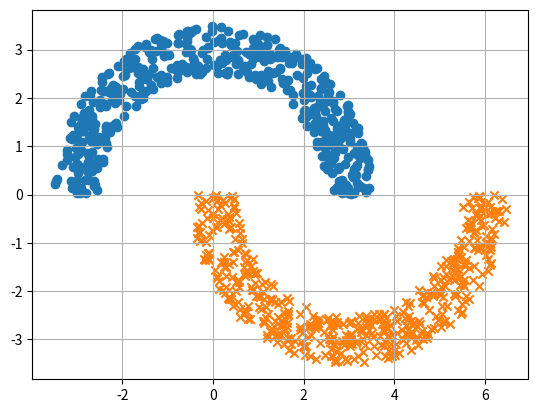

Reproduce this figure in Python.
# --------------------------------------------------- #
# File: rnd_coord.py
# Author: Mariana Zamudio Ayala
# Date: 17/05/2023
# --------------------------------------------------- #
import random
import math
import matplotlib.pyplot as plt
import numpy as np

def generate_coords_in_moon(r, w, d, num_coord, region='A'):
    """
        Function that obtains random coordinates within a moon
        area defined by its radious, width and distance from x1-axis
        when its located in region B. 

        Parameters
        ----------
        r : int of float
            moon radious
        w : int or float
            moon width
        d : int or float
        vertical distance of the moon center from x1 axis
            (only applicable for moons in region B)
        num_coord : int
            number of coordinates created
            region: A ---> quadrants I and II of cartesian plane (moon center in (0,0))
                    B ---> quadrants III and IV of cartesian plane (moon center in (r,-d))
    """
    # Initialize variables depending on the region of the moon
    if region =='A':
        center = (0,0)
        a = 1
    elif region == 'B':
        center = (r,-d)
        a = -1
    
    # Define max and min radious of the moon
    rad_min = r - w/2
    rad_max = r + w/2
    
    # Iterate to create each coordinate
    for i in range(num_coord):
        # Choose a random radious and angle between the stablished limits
        r = random.uniform(rad_min, rad_max) 
        theta = random.uniform(0, a*math.pi)

        # Transform polar coordinates to cartesian coordinates
        x = r*math.cos(theta) + center[0]
        y = r*math.sin(theta) + center[1]
        
        # Add coordinates to the list
        if i == 0:
            coords = np.array([[x], [y]])
        else:
            temp = np.array([[x], [y]])
            coords = np.hstack((coords,temp))


    return (coords)

if __name__ == "__main__":
    # --------------Test
    # Center radious of the moon 
    r = 3  
    # Vertical distance between center of moon 
    # in region A and moon in region B
    d = 0
    # width of the moons 
    w = 1  

    # Obtener coordenadas en region A
    coords_A = generate_coords_in_moon(r, w, d, 500)

    # Obtener coordenadas en region B
    coords_B= generate_coords_in_moon(r,w,d,500, "B")

    # Graficar coordenadas
    plt.scatter(coords_A[0,:], coords_A[1,:])
    plt.scatter(coords_B[0,:], coords_B[1,:], marker="x")
    plt.grid(True)
    plt.show()